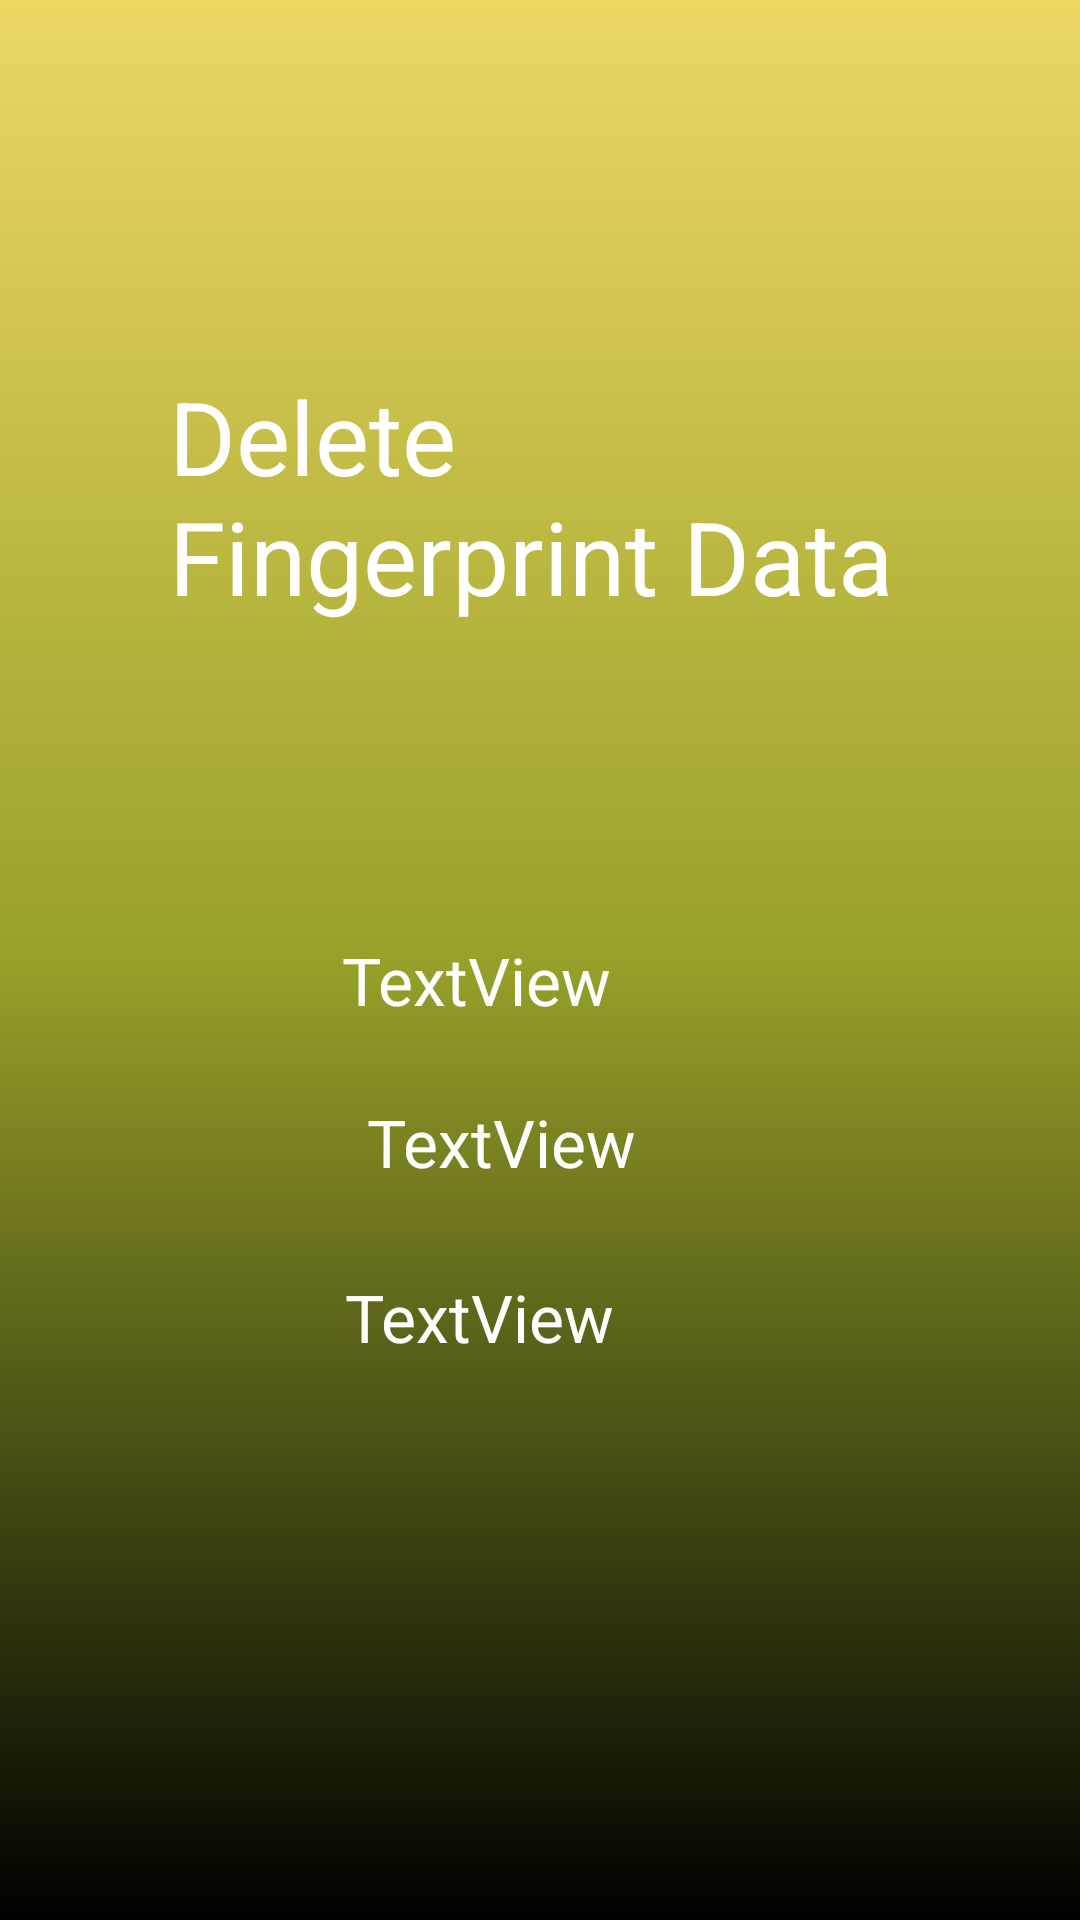

Write the Android layout XML for this screen, with the resource values it uses.
<!-- AndroidManifest.xml: application theme AppTheme -->
<!-- res/layout/activity_delete_fingerprint.xml -->
<?xml version="1.0" encoding="utf-8"?>
<android.support.constraint.ConstraintLayout xmlns:android="http://schemas.android.com/apk/res/android"
    xmlns:app="http://schemas.android.com/apk/res-auto"
    xmlns:tools="http://schemas.android.com/tools"
    android:layout_width="match_parent"
    android:layout_height="match_parent"
    android:background="@drawable/gradient5"
    tools:context=".DeleteFingerprint">

    <TextView
        android:id="@+id/deleteTitle"
        android:layout_width="258dp"
        android:layout_height="wrap_content"
        android:layout_marginBottom="8dp"
        android:layout_marginEnd="8dp"
        android:layout_marginLeft="8dp"
        android:layout_marginRight="8dp"
        android:layout_marginStart="8dp"
        android:layout_marginTop="8dp"
        android:text="Delete Fingerprint Data"
        android:textSize="34sp"
        android:textColor="#fff"
        app:layout_constraintBottom_toBottomOf="parent"
        app:layout_constraintEnd_toEndOf="parent"
        app:layout_constraintHorizontal_bias="0.562"
        app:layout_constraintStart_toStartOf="parent"
        app:layout_constraintTop_toTopOf="parent"
        app:layout_constraintVertical_bias="0.213" />

    <TextView
        android:id="@+id/finger1"
        android:layout_width="130dp"
        android:layout_height="38dp"
        android:layout_marginBottom="8dp"
        android:layout_marginEnd="8dp"
        android:layout_marginLeft="8dp"
        android:layout_marginRight="8dp"
        android:layout_marginStart="8dp"
        android:layout_marginTop="8dp"
        android:text="TextView"
        android:textColor="#fff"
        android:textSize="22sp"
        app:layout_constraintBottom_toBottomOf="parent"
        app:layout_constraintEnd_toEndOf="parent"
        app:layout_constraintStart_toStartOf="parent"
        app:layout_constraintTop_toBottomOf="@+id/finger"
        app:layout_constraintVertical_bias="0.067" />

    <TextView
        android:id="@+id/finger2"
        android:layout_width="132dp"
        android:layout_height="38dp"
        android:layout_marginEnd="8dp"
        android:layout_marginLeft="8dp"
        android:layout_marginRight="8dp"
        android:layout_marginStart="8dp"
        android:layout_marginTop="104dp"
        android:text="TextView"
        android:textColor="#fff"
        android:textSize="22sp"
        app:layout_constraintEnd_toEndOf="parent"
        app:layout_constraintStart_toStartOf="parent"
        app:layout_constraintTop_toBottomOf="@+id/deleteTitle" />

    <TextView
        android:id="@+id/finger"
        android:layout_width="132dp"
        android:layout_height="38dp"
        android:layout_marginStart="8dp"
        android:layout_marginLeft="8dp"
        android:layout_marginTop="16dp"
        android:layout_marginEnd="8dp"
        android:layout_marginRight="8dp"
        android:text="TextView"
        android:textColor="#fff"
        android:textSize="22sp"
        app:layout_constraintEnd_toEndOf="parent"
        app:layout_constraintHorizontal_bias="0.105"
        app:layout_constraintStart_toEndOf="@+id/imageView14"
        app:layout_constraintTop_toBottomOf="@+id/finger2" />

    <ImageView
        android:id="@+id/imageView8"
        android:layout_width="22dp"
        android:layout_height="22dp"
        android:layout_marginEnd="8dp"
        android:layout_marginLeft="8dp"
        android:layout_marginRight="8dp"
        android:layout_marginStart="8dp"
        android:layout_marginTop="224dp"
        app:layout_constraintEnd_toEndOf="parent"
        app:layout_constraintHorizontal_bias="0.0"
        app:layout_constraintStart_toEndOf="@+id/finger2"
        app:layout_constraintTop_toBottomOf="@+id/deleteTitle"
        app:srcCompat="@drawable/close" />

    <ImageView
        android:id="@+id/imageView10"
        android:layout_width="22dp"
        android:layout_height="22dp"
        android:layout_marginEnd="8dp"
        android:layout_marginLeft="8dp"
        android:layout_marginRight="8dp"
        android:layout_marginStart="8dp"
        android:layout_marginTop="168dp"
        app:layout_constraintEnd_toEndOf="parent"
        app:layout_constraintHorizontal_bias="0.0"
        app:layout_constraintStart_toEndOf="@+id/finger2"
        app:layout_constraintTop_toBottomOf="@+id/deleteTitle"
        app:srcCompat="@drawable/close" />

    <ImageView
        android:id="@+id/imageView9"
        android:layout_width="22dp"
        android:layout_height="22dp"
        android:layout_marginEnd="8dp"
        android:layout_marginLeft="8dp"
        android:layout_marginRight="8dp"
        android:layout_marginStart="8dp"
        android:layout_marginTop="112dp"
        app:layout_constraintEnd_toEndOf="parent"
        app:layout_constraintHorizontal_bias="0.0"
        app:layout_constraintStart_toEndOf="@+id/finger2"
        app:layout_constraintTop_toBottomOf="@+id/deleteTitle"
        app:srcCompat="@drawable/close" />

    <ImageView
        android:id="@+id/imageView14"
        android:layout_width="79dp"
        android:layout_height="126dp"
        android:layout_marginBottom="8dp"
        android:layout_marginLeft="24dp"
        android:layout_marginStart="24dp"
        android:layout_marginTop="8dp"
        app:layout_constraintBottom_toBottomOf="parent"
        app:layout_constraintStart_toStartOf="parent"
        app:layout_constraintTop_toTopOf="parent"
        app:layout_constraintVertical_bias="0.72"
        app:srcCompat="@drawable/finger" />
</android.support.constraint.ConstraintLayout>
<!-- resources referenced by this layout -->
<resources>
  <!-- drawable gradient5 (drawable) -->
  <?xml version="1.0" encoding="utf-8"?>
  <selector xmlns:android="http://schemas.android.com/apk/res/android">
      <item>
          <shape android:shape="rectangle">
              <gradient android:startColor="#ecd763"
                  android:centerColor="#97a129"
                  android:endColor="#000000" android:angle="270"></gradient>
  
          </shape>
  
      </item>
  
  </selector>
  <style name="AppTheme" parent="Base.Theme.AppCompat.Light.DarkActionBar">
          
          <item name="colorPrimary">@color/colorPrimary</item>
          <item name="colorPrimaryDark">@color/colorPrimaryDark</item>
          <item name="colorAccent">@color/colorAccent</item>
      </style>
  <!-- not gathered from this repository: default colours our renderer supplied (Android Studio template values) -->
  <color name="colorPrimary">#FF6200EE</color>
  <color name="colorPrimaryDark">#FF3700B3</color>
  <color name="colorAccent">#FF03DAC5</color>
</resources>
